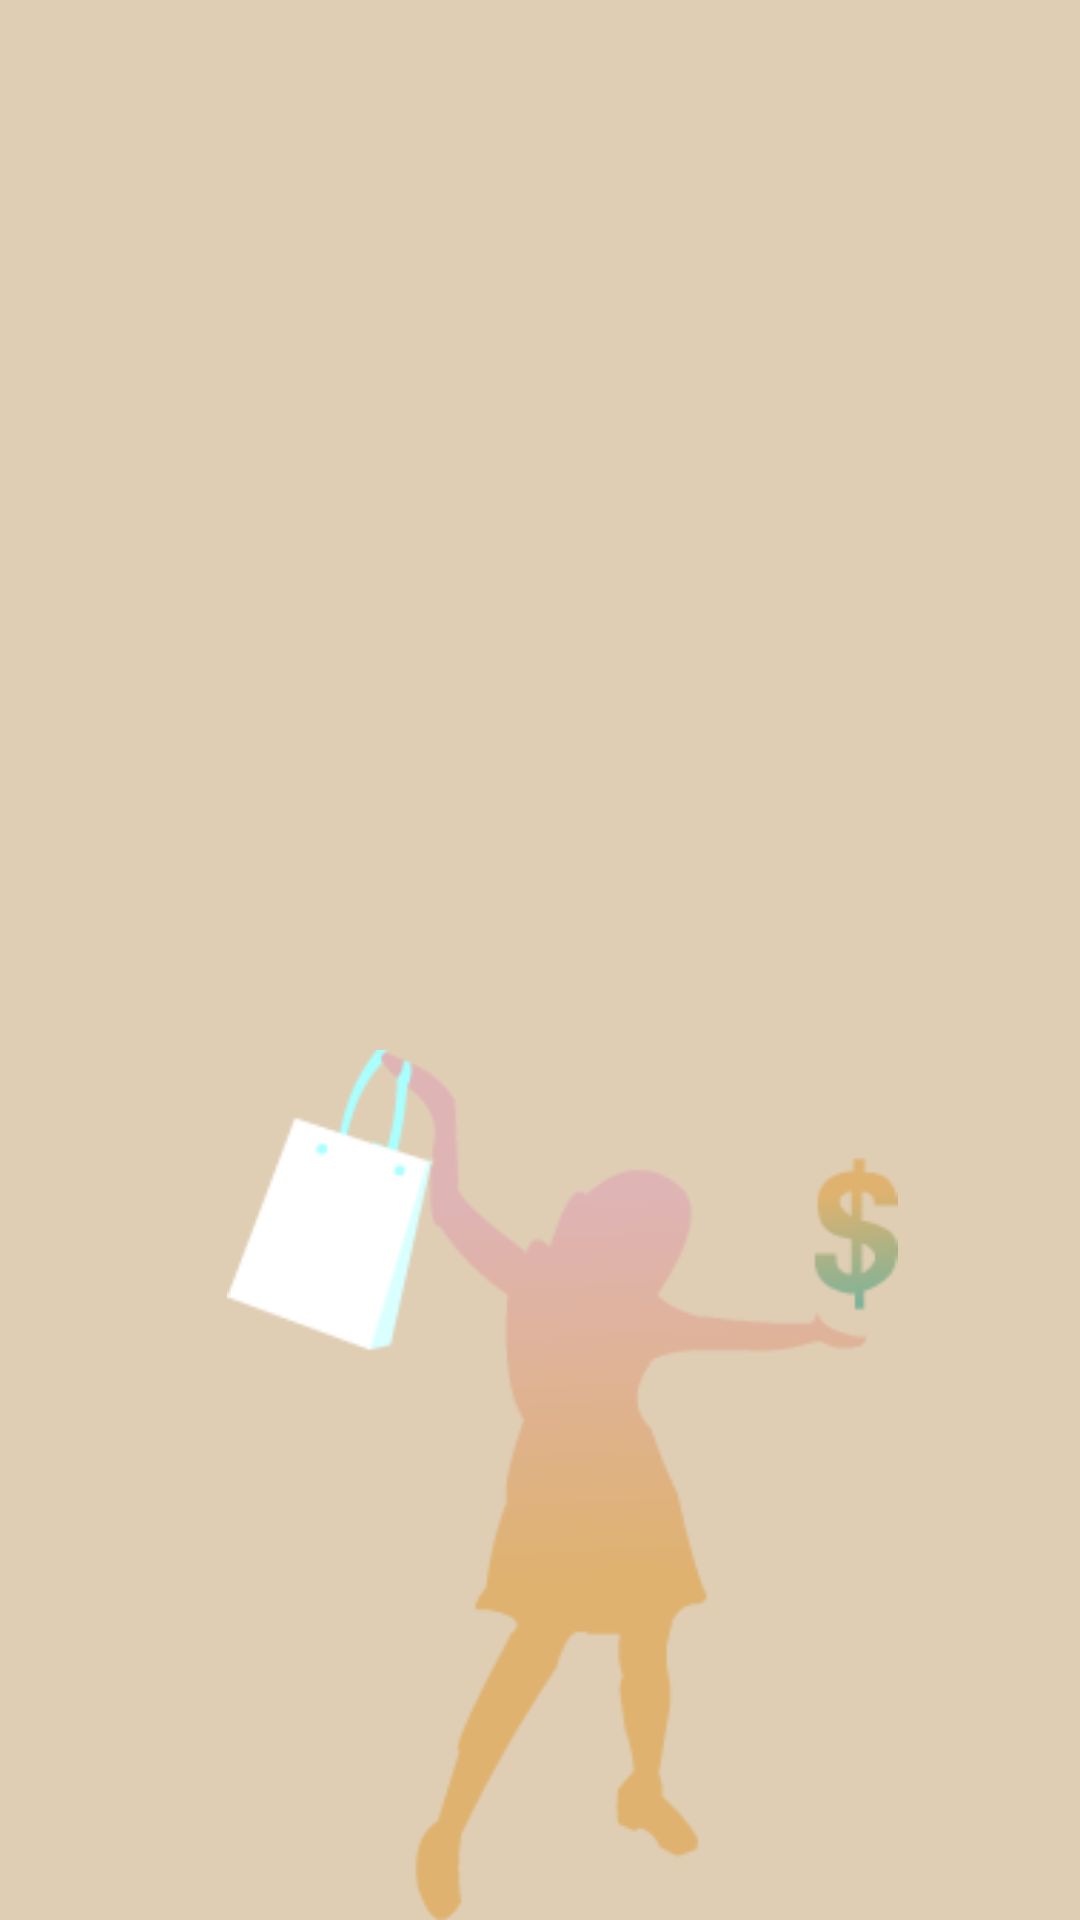

Here is an Android app screen rendered from its layout file. Give the layout XML and the strings, colors and styles it references.
<!-- AndroidManifest.xml: application theme AppTheme -->
<!-- res/layout/activity_main.xml -->
<?xml version="1.0" encoding="utf-8"?>
<LinearLayout xmlns:android="http://schemas.android.com/apk/res/android"
    xmlns:app="http://schemas.android.com/apk/res-auto"
    xmlns:tools="http://schemas.android.com/tools"
    android:layout_width="match_parent"
    android:layout_height="match_parent"
    tools:context=".MainActivity">

    <LinearLayout
        android:layoutDirection="ltr"
        android:layout_width="match_parent"
        android:layout_height="match_parent"
        android:orientation="vertical"
        android:id="@+id/welcomeLayout"
        android:visibility="visible"
        android:background="@color/Wallpaper">

                    <ImageView
                        android:layout_width="350dp"
                        android:layout_height="300dp"
                        android:layout_gravity="center"
                        android:layout_marginTop="50dp"
                        android:id="@+id/animation_iv"
                        android:layout_marginRight="2dp"
                        />

        <ImageView
            android:id="@+id/mantrack"
            android:layout_width="wrap_content"
            android:layout_height="wrap_content"
            android:src="@drawable/mantrack"
            android:layout_marginLeft="70dp"
            />




    </LinearLayout>






</LinearLayout>
<!-- resources referenced by this layout -->
<resources>
  <color name="Wallpaper">#DFCEB4</color>
  <!-- drawable mantrack: png bitmap (drawable, 10011 bytes) -->
  <style name="AppTheme" parent="Theme.AppCompat.Light.NoActionBar">
          
          <item name="colorPrimary">@color/header</item>
          <item name="colorPrimaryDark">@color/header</item>
          <item name="colorAccent">@color/Secundary</item>
      </style>
  <color name="header">#6E8894</color>
  <color name="Secundary">#5C4742</color>
</resources>
